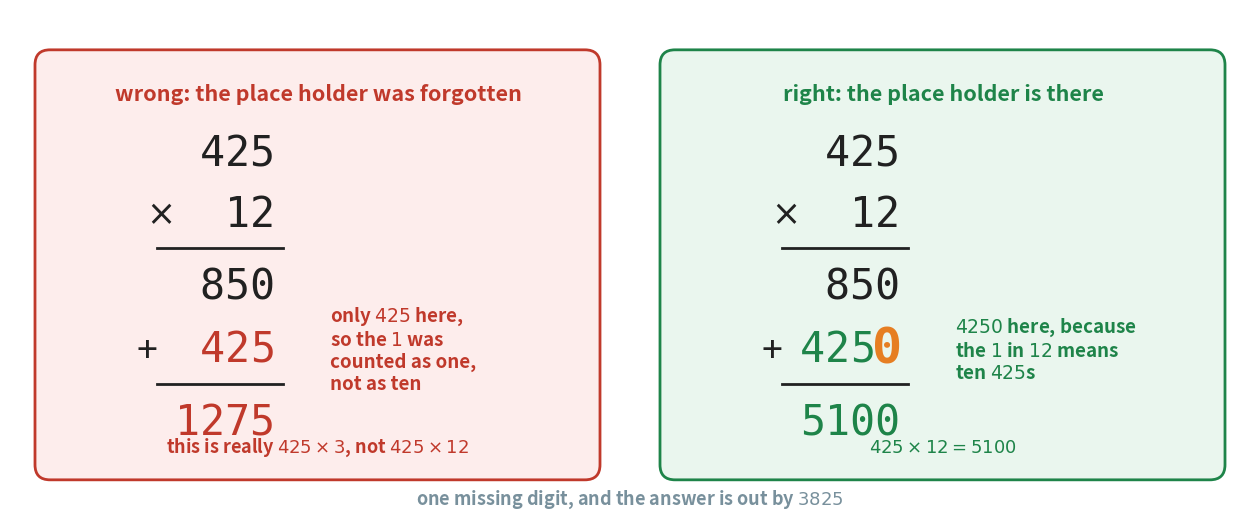

Reproduce this figure in Python. (Note: this script raises an exception after producing the figure.)
"""Figure 5 - what forgetting the place holder actually costs.

Left panel, in red: the second row written as 425 instead of 4250. Right
panel, in green: the same work done properly. The two answers are 1275 and
5100.

The red answer is not a small slip. Without the zero, the 1 in 12 is treated
as one instead of ten, so the question silently becomes 425 x 3 - and
425 x 3 = 1275 is exactly the wrong answer. The line at the bottom of the red
panel says so, because that is the sentence that makes the mistake stick.

Red for the wrong method and green for the right one is the same pair used in
Chapter 2 figure 7 and Chapter 5 figure 3.

The axes fills the whole figure, so one unit on the axes is exactly one inch,
and single mono-spaced characters can be placed by hand: at font size FS a
DejaVu Sans Mono character is FS/72 * 0.602 inches wide.
Run with:  python figures/fig_05_missing_zero.py
"""

import matplotlib
matplotlib.use("Agg")
import matplotlib.pyplot as plt
from matplotlib.patches import FancyBboxPatch
from pathlib import Path

RED = "#C0392B"         # the wrong method
RED_FILL = "#FDEDEC"
GREEN = "#1E8449"       # the right method
GREEN_FILL = "#EAF6EE"
ORANGE = "#E67E22"      # the place holder itself
GREY = "#78909C"
INK = "#212121"
MONO = "DejaVu Sans Mono"

W, H = 12.40, 5.00      # figure size in inches = size of the axes in units
fig, ax = plt.subplots(figsize=(W, H))
ax.set_position([0, 0, 1, 1])       # axes fills the figure: 1 unit = 1 inch
ax.axis("off")
ax.set_xlim(0, W)
ax.set_ylim(0, H)

FS = 30                             # font size of the digits
CH = FS / 72 * 0.602                # width of one mono character, in units


def panel(x0, colour, fill, heading, second_row, answer, verdict, moral,
          holder=False):
    """Draw one of the two panels. Everything inside it is placed from x0."""
    ax.add_patch(FancyBboxPatch((x0, 0.35), 5.55, 4.20,
                                boxstyle="round,pad=0.05,rounding_size=0.15",
                                facecolor=fill, edgecolor=colour, linewidth=2.0))
    ax.text(x0 + 2.78, 4.15, heading, ha="center", va="center",
            fontsize=15.5, fontweight="bold", color=colour)

    xr = x0 + 2.35                  # right end of every row of digits here

    def row(y, text, col=INK):
        ax.text(xr, y, text, ha="right", va="center",
                fontsize=FS, family=MONO, color=col, zorder=3)

    row(3.55, " 425")
    row(2.95, "  12")
    ax.text(xr - 4.1 * CH, 2.95, r"$\times$", ha="right", va="center",
            fontsize=FS - 5, color=INK)
    ax.plot([xr - 4.7 * CH, xr + 0.08], [2.62, 2.62], color=INK, linewidth=2.0)

    row(2.22, " 850")
    # The second row is the row where the two panels differ, so it is written
    # one character at a time, right aligned. That way the place holder can be
    # orange and larger without any glyph being printed on top of another one.
    for i, char in enumerate(reversed(second_row)):
        is_holder = holder and i == 0
        ax.text(xr - (i + 0.5) * CH, 1.60, char, ha="center", va="center",
                fontsize=FS + 6 if is_holder else FS, family=MONO,
                color=ORANGE if is_holder else colour,
                fontweight="bold" if is_holder else "normal", zorder=3)
    ax.text(xr - 4.7 * CH, 1.60, "+", ha="right", va="center",
            fontsize=FS - 5, family=MONO, color=INK)
    ax.plot([xr - 4.7 * CH, xr + 0.08], [1.26, 1.26], color=INK, linewidth=2.0)
    row(0.86, answer, colour)

    ax.text(xr + 0.55, 1.60, verdict, ha="left", va="center",
            fontsize=13.5, color=colour, fontweight="bold")
    ax.text(x0 + 2.78, 0.62, moral, ha="center", va="center",
            fontsize=13, color=colour, fontweight="bold")


panel(0.30, RED, RED_FILL, "wrong: the place holder was forgotten",
      " 425", "1275",
      "only $425$ here,\nso the $1$ was\ncounted as one,\nnot as ten",
      r"this is really $425 \times 3$, not $425 \times 12$")

panel(6.55, GREEN, GREEN_FILL, "right: the place holder is there",
      "4250", "5100",
      "$4250$ here, because\nthe $1$ in $12$ means\nten $425$s",
      r"$425 \times 12 = 5100$", holder=True)

ax.text(6.20, 0.10, "one missing digit, and the answer is out by $3825$",
        ha="center", va="center", fontsize=13, color=GREY, fontweight="bold")

out = Path(__file__).resolve().parent.parent / "assets" / "fig_05_missing_zero.png"
fig.savefig(out, dpi=200, bbox_inches="tight")
print("saved:", out)
